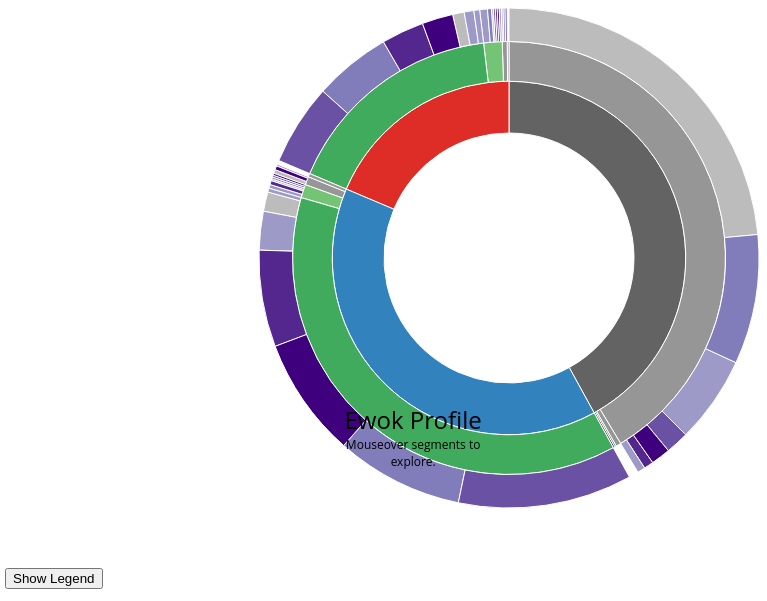
D3 v3 page, settled after 480 driven frames (8 s of simulated time); the page loaded 1 data file(s).


// Dimensions of sunburst.
var width = 500;
var height = 500;
var radius = Math.min(width, height) / 2;

// Breadcrumb dimensions: width, height, spacing, width of tip/tail.
var b = {
  w: 75, h: 30, s: 3, t: 10
};

// Mapping of step names to colors.
var colors = {
  "Female": "#DE2D26",
  "Male": "#3182BD",
  "NotSpecified": "#636363",
  "FullTime": "#41AB5d",
  "PartTime": "#74C476",
  "NoData": "#969696",
  "LevelA": "#9e9ac8",
  "LevelB": "#807dba",
  "LevelC": "#6a51a3",
  "LevelD": "#54278f",
  "LevelE": "#3f007d",
  "Adjunct": "#7A0177",
  "NoLevel": "#BCBCBC"
};

// Total size of all segments; we set this later, after loading the data.
var totalSize = 0; 

var vis = d3.select("#chart").append("svg:svg")
    .attr("width", width)
    .attr("height", height)
    .append("svg:g")
    .attr("id", "container")
    .attr("transform", "translate(" + width / 2 + "," + height / 2 + ")");

var partition = d3.layout.partition()
    .size([2 * Math.PI, radius * radius])
    .value(function(d) { return d.size; });

var arc = d3.svg.arc()
    .startAngle(function(d) { return d.x; })
    .endAngle(function(d) { return d.x + d.dx; })
    .innerRadius(function(d) { return Math.sqrt(d.y); })
    .outerRadius(function(d) { return Math.sqrt(d.y + d.dy); });

// Use d3.text and d3.csv.parseRows so that we do not need to have a header
// row, and can receive the csv as an array of arrays.
d3.text("ewoks.csv", function(text) {
  var csv = d3.csv.parseRows(text);
  var json = buildHierarchy(csv);
  createVisualization(json);
});

// Main function to draw and set up the visualization, once we have the data.
function createVisualization(json) {

  // Basic setup of page elements.
  initializeBreadcrumbTrail();
  drawLegend();
  d3.select("#togglelegend").on("click", toggleLegend);

  // Bounding circle underneath the sunburst, to make it easier to detect
  // when the mouse leaves the parent g.
  vis.append("svg:circle")
      .attr("r", radius)
      .style("opacity", 0);

  // For efficiency, filter nodes to keep only those large enough to see.
  var nodes = partition.nodes(json)
      .filter(function(d) {
      return (d.dx > 0.005); // 0.005 radians = 0.29 degrees
      });

  var path = vis.data([json]).selectAll("path")
      .data(nodes)
      .enter().append("svg:path")
      .attr("display", function(d) { return d.depth ? null : "none"; })
      .attr("d", arc)
      .attr("fill-rule", "evenodd")
      .style("fill", function(d) { return colors[d.name]; })
      .style("opacity", 1)
      .on("mouseover", mouseover);

  // Add the mouseleave handler to the bounding circle.
  d3.select("#container").on("mouseleave", mouseleave);

  // Get total size of the tree = value of root node from partition.
  totalSize = path.node().__data__.value;
 };

// Fade all but the current sequence, and show it in the breadcrumb trail.
function mouseover(d) {

  var percentage = (100 * d.value / totalSize).toPrecision(2);
  var percentageString = percentage + "%";
  if (percentage < 0.1) {
    percentageString = "< 0.1%";
  }

  d3.select("#percentage")
      .text(percentageString);

  var sequenceArray = getAncestors(d);
	
	d3.select("#text")
	  .text(function() {
		  	var t = "of researchers are ";
				
			for(var i=0; i<3; i++)
			{
				if(typeof(sequenceArray[i]) !== 'undefined')
				{
					t += sequenceArray[i].name + " ";
				}
			} 
			
			return t; 
	  })
	  
 	d3.select("#intro")
      .style("visibility", "hidden");
	  
  d3.select("#explanation")
      .style("visibility", "");
	  

  updateBreadcrumbs(sequenceArray, percentageString);

  // Fade all the segments.
  d3.selectAll("path")
      .style("opacity", 0.3);

  // Then highlight only those that are an ancestor of the current segment.
  vis.selectAll("path")
      .filter(function(node) {
                return (sequenceArray.indexOf(node) >= 0);
              })
      .style("opacity", 1);
}

// Restore everything to full opacity when moving off the visualization.
function mouseleave(d) {

  // Hide the breadcrumb trail
  d3.select("#trail")
      .style("visibility", "hidden");

  // Deactivate all segments during transition.
  d3.selectAll("path").on("mouseover", null);

  // Transition each segment to full opacity and then reactivate it.
  d3.selectAll("path")
      .transition()
      .duration(1000)
      .style("opacity", 1)
      .each("end", function() {
              d3.select(this).on("mouseover", mouseover);
            });

  d3.select("#explanation")
      .transition()
      .duration(1000)
      .style("visibility", "hidden");
	  
	  d3.select("#intro")
      .style("visibility", "");
}

// Given a node in a partition layout, return an array of all of its ancestor
// nodes, highest first, but excluding the root.
function getAncestors(node) {
  var path = [];
  var current = node;
  while (current.parent) {
    path.unshift(current);
    current = current.parent;
  }
  return path;
}

function initializeBreadcrumbTrail() {
  // Add the svg area.
 /* var trail = d3.select("#sequence").append("svg:svg")
      .attr("width", width)
      .attr("height", 50)
      .attr("id", "trail");
  // Add the label at the end, for the percentage.
  trail.append("svg:text")
    .attr("id", "endlabel")
    .style("fill", "#000"); */
}

// Generate a string that describes the points of a breadcrumb polygon.
function breadcrumbPoints(d, i) {
  var points = [];
  points.push("0,0");
  points.push(b.w + ",0");
  points.push(b.w + b.t + "," + (b.h / 2));
  points.push(b.w + "," + b.h);
  points.push("0," + b.h);
  if (i > 0) { // Leftmost breadcrumb; don't include 6th vertex.
    points.push(b.t + "," + (b.h / 2));
  }
  return points.join(" ");
}

// Update the breadcrumb trail to show the current sequence and percentage.
function updateBreadcrumbs(nodeArray, percentageString) {

  // Data join; key function combines name and depth (= position in sequence).
  var g = d3.select("#trail")
      .selectAll("g")
      .data(nodeArray, function(d) { return d.name + d.depth; });

  // Add breadcrumb and label for entering nodes.
  var entering = g.enter().append("svg:g");

  entering.append("svg:polygon")
      .attr("points", breadcrumbPoints)
      .style("fill", function(d) { return colors[d.name]; });

  entering.append("svg:text")
      .attr("x", (b.w + b.t) / 2)
      .attr("y", b.h / 2)
      .attr("dy", "0.35em")
      .attr("text-anchor", "middle")
      .text(function(d) { return d.name; });

  // Set position for entering and updating nodes.
  g.attr("transform", function(d, i) {
    return "translate(" + i * (b.w + b.s) + ", 0)";
  });

  // Remove exiting nodes.
  g.exit().remove();

  // Now move and update the percentage at the end.
  d3.select("#trail").select("#endlabel")
      .attr("x", (nodeArray.length + 0.5) * (b.w + b.s))
      .attr("y", b.h / 2)
      .attr("dy", "0.35em")
      .attr("text-anchor", "middle")
      .text(percentageString);

  // Make the breadcrumb trail visible, if it's hidden.
  d3.select("#trail")
      .style("visibility", "");

}

function drawLegend() {
  // Dimensions of legend item: width, height, spacing, radius of rounded rect.
  var li = {
    w: 90, h: 30, s: 3, r: 3
  };

  var legend = d3.select("#legend").append("svg:svg")
      .attr("width", li.w)
      .attr("height", d3.keys(colors).length * (li.h + li.s));

  var g = legend.selectAll("g")
      .data(d3.entries(colors))
      .enter().append("svg:g")
      .attr("transform", function(d, i) {
              return "translate(0," + i * (li.h + li.s) + ")";
           });

  g.append("svg:rect")
      .attr("rx", li.r)
      .attr("ry", li.r)
      .attr("width", li.w)
      .attr("height", li.h)
      .style("fill", function(d) { return d.value; });

  g.append("svg:text")
      .attr("x", li.w / 2)
      .attr("y", li.h / 2)
      .attr("dy", "0.35em")
      .attr("text-anchor", "middle")
      .text(function(d) { return d.key; });
}

function toggleLegend() {
  var legend = d3.select("#legend");
  if (legend.style("visibility") == "hidden") {
    legend.style("visibility", "");
  } else {
    legend.style("visibility", "hidden");
  }
}

// Take a 2-column CSV and transform it into a hierarchical structure suitable
// for a partition layout. The first column is a sequence of step names, from
// root to leaf, separated by hyphens. The second column is a count of how 
// often that sequence occurred.
function buildHierarchy(csv) {
  var root = {"name": "root", "children": []};
  for (var i = 0; i < csv.length; i++) {
    var sequence = csv[i][0];
    var size = +csv[i][1];
    if (isNaN(size)) { // e.g. if this is a header row
      continue;
    }
    var parts = sequence.split("-");
    var currentNode = root;
    for (var j = 0; j < parts.length; j++) {
      var children = currentNode["children"];
      var nodeName = parts[j];
      var childNode;
      if (j + 1 < parts.length) {
   // Not yet at the end of the sequence; move down the tree.
 	var foundChild = false;
 	for (var k = 0; k < children.length; k++) {
 	  if (children[k]["name"] == nodeName) {
 	    childNode = children[k];
 	    foundChild = true;
 	    break;
 	  }
 	}
  // If we don't already have a child node for this branch, create it.
 	if (!foundChild) {
 	  childNode = {"name": nodeName, "children": []};
 	  children.push(childNode);
 	}
 	currentNode = childNode;
      } else {
 	// Reached the end of the sequence; create a leaf node.
 	childNode = {"name": nodeName, "size": size};
 	children.push(childNode);
      }
    }
  }
  return root;
};


### data: ewoks.csv
NotSpecified-NoData-NoLevel, 188
NotSpecified-NoData-LevelA, 45
NotSpecified-NoData-LevelB, 67
NotSpecified-NoData-LevelC, 12
NotSpecified-NoData-LevelD, 5
NotSpecified-NoData-LevelE, 10
NotSpecified-NoData, 3
NotSpecified-NoData-LevelA, 4
NotSpecified-FullTime, 1
NotSpecified-Adjunct, 1
Female-NoData-NoLevel, 1
Female-NoData-LevelB, 1
Female-NoData-LevelC, 1
Female-NoData, 1
Female-PartTime-NoLevel, 1
Female-PartTime-LevelA, 4
Female-PartTime-LevelB, 2
Female-PartTime-LevelC, 1
Female-PartTime-LevelD, 1
Female-PartTime-LevelE, 1
Female-PartTime-LevelA, 1
Female-FullTime-NoLevel, 6
Female-FullTime-LevelA, 5
Female-FullTime-LevelB, 40
Female-FullTime-LevelC, 42
Female-FullTime-LevelD, 22
Female-FullTime-LevelE, 16
Female-FullTime-LevelA, 3
Male-NoData-NoLevel, 2
Male-NoData-LevelA, 1
Male-NoData-LevelE, 2
Male-NoData, 2
Male-PartTime-NoLevel, 1
Male-PartTime-LevelA, 2
Male-PartTime-LevelB, 1
Male-PartTime-LevelC, 1
Male-PartTime-LevelD, 2
Male-PartTime-LevelE, 1
Male-FullTime-NoLevel, 10
Male-FullTime-LevelA, 20
Male-FullTime-LevelB, 66
Male-FullTime-LevelC, 90
Male-FullTime-LevelD, 50
Male-FullTime-LevelE, 62
Male-FullTime-LevelA, 2